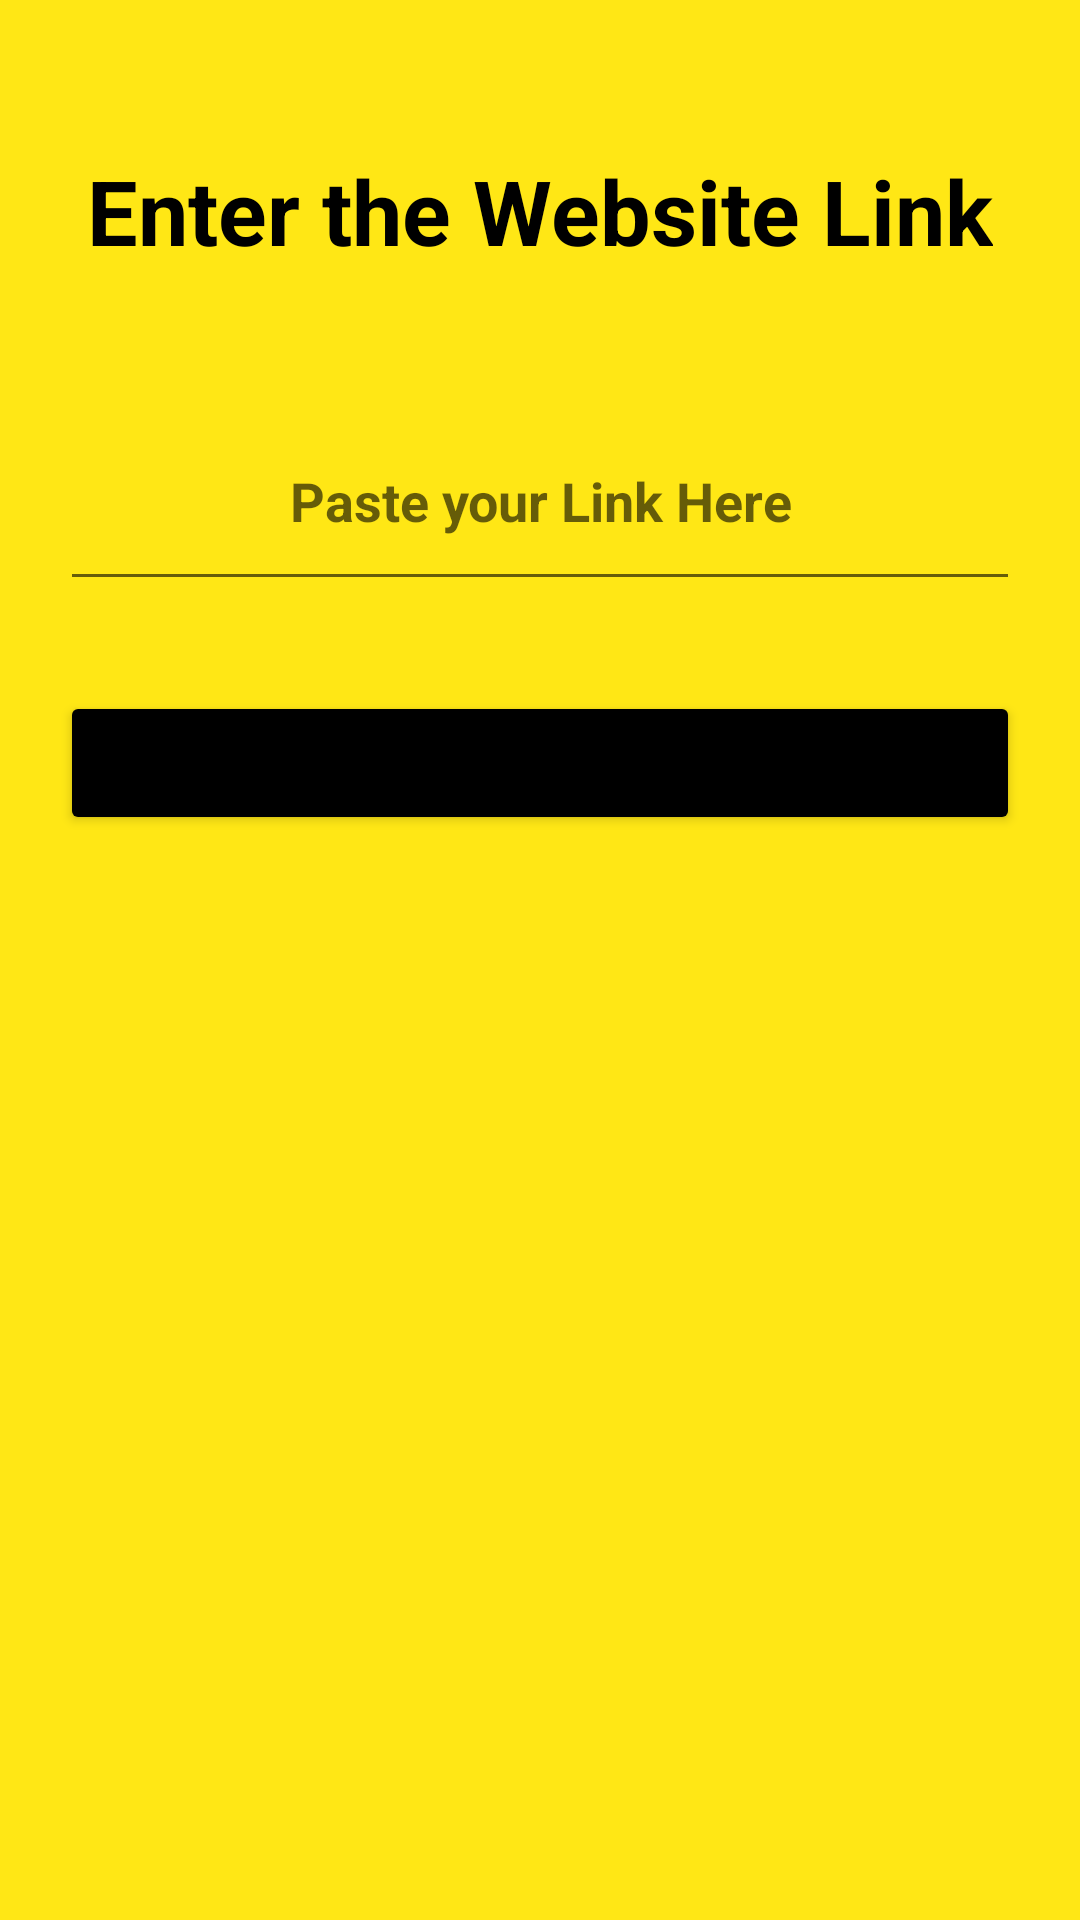

Here is an Android app screen rendered from its layout file. Give the layout XML and the strings, colors and styles it references.
<!-- AndroidManifest.xml: application theme Theme.ConvertAnyWebsiteIntoAnApp -->
<!-- res/layout/link_input.xml -->
<?xml version="1.0" encoding="utf-8"?>
<LinearLayout xmlns:android="http://schemas.android.com/apk/res/android"
    android:layout_width="match_parent"
    android:layout_height="match_parent"
    android:orientation="vertical"
    android:background="#FFE715"
    android:padding="20dp"
    >


    <TextView
        android:layout_width="wrap_content"
        android:layout_height="wrap_content"
        android:text="Enter the Website Link"
        android:textColor="@color/black"
        android:textSize="30sp"
        android:textStyle="bold"
        android:layout_gravity="center"
        android:layout_marginTop="30dp"
        />

    <com.google.android.material.textfield.TextInputEditText
        android:layout_width="match_parent"
        android:layout_height="70sp"
        android:layout_marginTop="40sp"
        android:hint="Paste your Link Here"
        android:textStyle="bold"
        android:gravity="center"
        android:id="@+id/inputLink"
        >





    </com.google.android.material.textfield.TextInputEditText>


    <Button
        android:layout_width="match_parent"
        android:layout_height="wrap_content"
        android:text="Convert"
        android:layout_marginTop="30dp"
        android:backgroundTint="@color/black"
        android:id="@+id/btnConvert"
        >


    </Button>


</LinearLayout>
<!-- resources referenced by this layout -->
<resources>
  <style name="Theme.ConvertAnyWebsiteIntoAnApp" parent="Theme.MaterialComponents.DayNight.DarkActionBar">
          
          <item name="colorPrimary">@color/purple_500</item>
          <item name="colorPrimaryVariant">@color/purple_700</item>
          <item name="colorOnPrimary">@color/white</item>
          
          <item name="colorSecondary">@color/teal_200</item>
          <item name="colorSecondaryVariant">@color/teal_700</item>
          <item name="colorOnSecondary">@color/black</item>
          
          <item name="android:statusBarColor">?attr/colorPrimaryVariant</item>
          
      </style>
  <!-- not gathered from this repository: default colours our renderer supplied (Android Studio template values) -->
  <color name="purple_500">#FF6200EE</color>
  <color name="purple_700">#FF3700B3</color>
  <color name="teal_200">#FF03DAC5</color>
  <color name="teal_700">#FF018786</color>
  <color name="black">#FF000000</color>
  <color name="white">#FFFFFFFF</color>
</resources>
